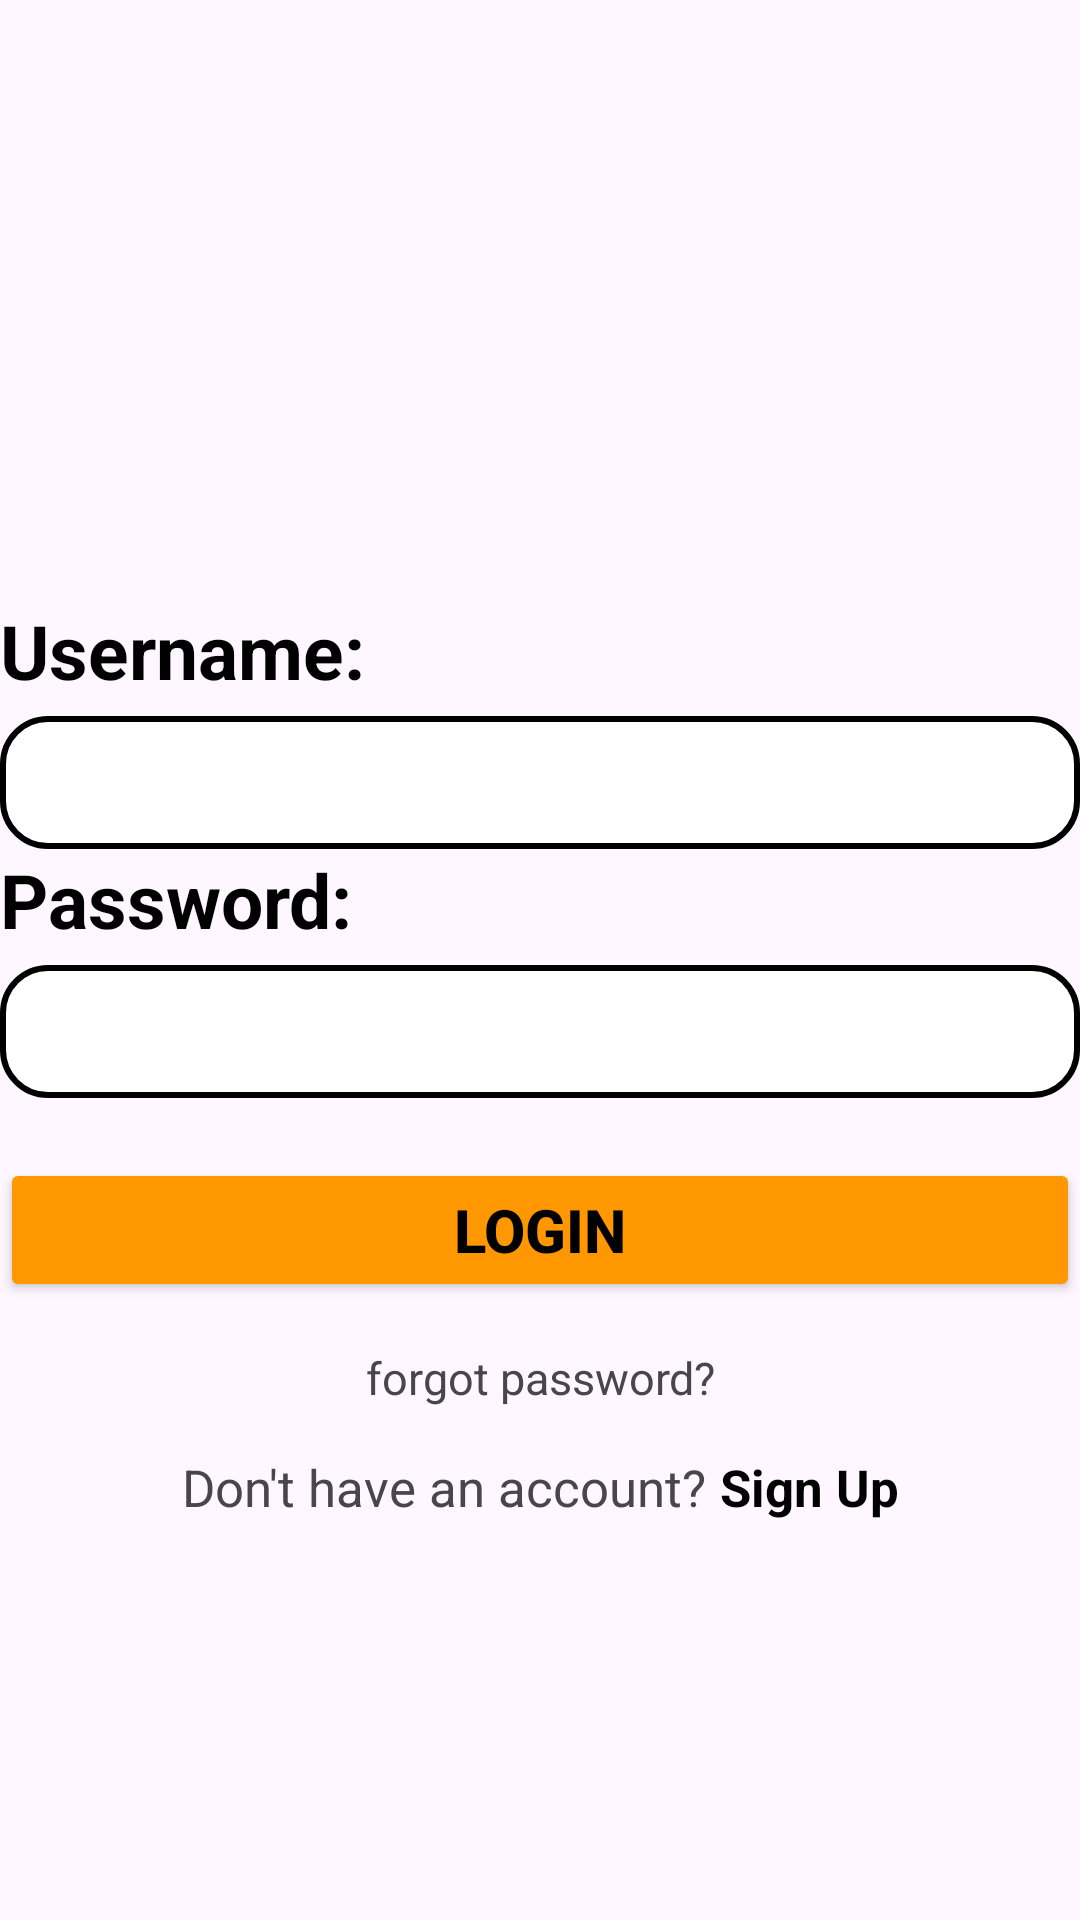

Produce the Android XML layout that renders to this screen, including the resource entries it uses.
<!-- AndroidManifest.xml: application theme Theme.Thangpnph16377_ass -->
<!-- res/layout/activity_dang_nhap.xml -->
<?xml version="1.0" encoding="utf-8"?>
<LinearLayout xmlns:android="http://schemas.android.com/apk/res/android"
    xmlns:app="http://schemas.android.com/apk/res-auto"
    xmlns:tools="http://schemas.android.com/tools"
    android:layout_width="match_parent"
    android:layout_height="match_parent"
    android:orientation="vertical"
    tools:context=".Activity.DangKyActivity"
    android:layout_margin="10dp">

    <ImageView
        android:layout_width="match_parent"
        android:layout_height="200dp"
        android:src="@drawable/fpt"/>
    <TextView
        android:layout_width="match_parent"
        android:layout_height="wrap_content"
        android:text="Username:"
        android:textStyle="bold"
        android:textSize="25sp"
        android:textColor="@color/black"/>
    <EditText
        android:id="@+id/txtUsername"
        android:layout_width="match_parent"
        android:layout_height="wrap_content"
        android:layout_marginTop="5dp"
        android:background="@drawable/custom"/>

    <TextView
        android:layout_width="match_parent"
        android:layout_height="wrap_content"
        android:text="Password:"
        android:textStyle="bold"
        android:textSize="25sp"
        android:textColor="@color/black"/>
    <EditText
        android:id="@+id/txtPassword"
        android:layout_width="match_parent"
        android:layout_height="wrap_content"
        android:layout_marginTop="5dp"
        android:inputType="textPassword"
        android:background="@drawable/custom"/>

    <Button
        android:id="@+id/btnLogin"
        android:layout_width="match_parent"
        android:layout_height="wrap_content"
        android:layout_marginTop="20dp"
        android:text="LOGIN"
        android:backgroundTint="#FF9800"
        android:textSize="20sp"
        android:textColor="@color/black"
        android:textStyle="bold"/>

    <TextView
        android:id="@+id/txtforgot"
        android:layout_width="match_parent"
        android:layout_height="wrap_content"
        android:text="forgot password?"
        android:textSize="15sp"
        android:gravity="center_horizontal"
        android:layout_marginTop="15dp"/>
    <LinearLayout
        android:layout_width="match_parent"
        android:layout_height="wrap_content"
        android:gravity="center_horizontal"
        android:orientation="horizontal">
        <TextView
            android:layout_width="wrap_content"
            android:layout_height="wrap_content"
            android:text="Don't have an account?"
            android:textSize="17sp"
            android:gravity="center_horizontal"
            android:layout_marginTop="15dp"/>
        <TextView
            android:id="@+id/txtSignup"
            android:layout_width="wrap_content"
            android:layout_height="wrap_content"
            android:text="Sign Up"
            android:layout_marginLeft="5dp"
            android:textStyle="bold"
            android:textColor="@color/black"
            android:textSize="17sp"
            android:gravity="center_horizontal"
            android:layout_marginTop="15dp"/>
    </LinearLayout>

</LinearLayout>
<!-- resources referenced by this layout -->
<resources>
  <!-- drawable custom (drawable) -->
  <?xml version="1.0" encoding="utf-8"?>
  <shape xmlns:android="http://schemas.android.com/apk/res/android">
  <stroke android:width="2dp"
      android:color="@color/black"/>
      <corners    android:radius="15dp"/>
      <solid android:color="@color/white"/>
      <padding android:bottom="10dp"
          android:right="10dp"
          android:left="10dp"
          android:top="10dp"/>
  </shape>
  <style name="Theme.Thangpnph16377_ass" parent="Base.Theme.Thangpnph16377_ass" />
  <style name="Base.Theme.Thangpnph16377_ass" parent="Theme.Material3.DayNight.NoActionBar">
          
          
      </style>
  <!-- not gathered from this repository: default colours our renderer supplied (Android Studio template values) -->
  <color name="black">#FF000000</color>
  <color name="white">#FFFFFFFF</color>
</resources>
